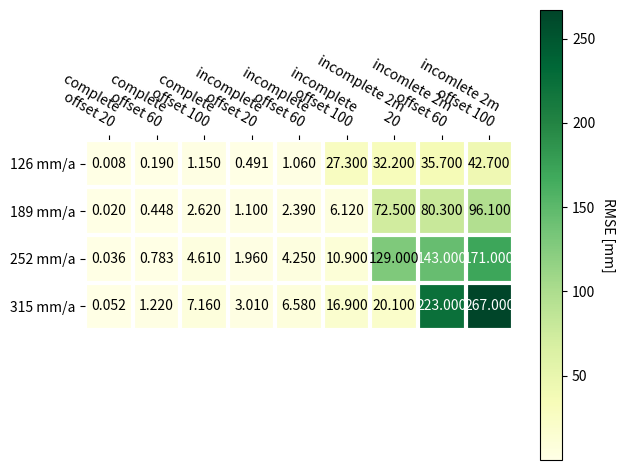

Source code (Python):
import numpy as np
import matplotlib
import matplotlib.pyplot as plt
# sphinx_gallery_thumbnail_number = 2

vegetables = ["126 mm/a", "189 mm/a", "252 mm/a", "315 mm/a"]
farmers = ["complete \n offset 20", "complete \n offset 60", "complete \n offset 100",
           "incomplete \n offset 20", "incomplete \n offset 60", "incomplete \n offset 100",
           "incomplete 2m \n 20", "incomlete 2m \n offset 60", "incomlete 2m \n offset 100"]

harvest = np.array([[7.91E-03,	1.90E-01,	1.15E+00,	4.91E-01,	1.06E+00,	2.73E+01,	3.22E+01,	3.57E+01,	4.27E+01],
[2.03E-02,	4.48E-01,	2.62E+00,	1.10E+00,	2.39E+00,	6.12E+00,	7.25E+01,	8.03E+01,	9.61E+01],
[3.58E-02,	7.83E-01,	4.61E+00,	1.96E+00,	4.25E+00,	1.09E+01,	1.29E+02,	1.43E+02,	1.71E+02],
[5.25E-02,	1.22E+00,	7.16E+00,	3.01E+00,	6.58E+00,	1.69E+01,	2.01E+01,	2.23E+02,	2.67E+02]])


def heatmap(data, row_labels, col_labels, ax=None,
            cbar_kw={}, cbarlabel="", **kwargs):
    """
    Create a heatmap from a numpy array and two lists of labels.

    Arguments:
        data       : A 2D numpy array of shape (N,M)
        row_labels : A list or array of length N with the labels
                     for the rows
        col_labels : A list or array of length M with the labels
                     for the columns
    Optional arguments:
        ax         : A matplotlib.axes.Axes instance to which the heatmap
                     is plotted. If not provided, use current axes or
                     create a new one.
        cbar_kw    : A dictionary with arguments to
                     :meth:`matplotlib.Figure.colorbar`.
        cbarlabel  : The label for the colorbar
    All other arguments are directly passed on to the imshow call.
    """

    if not ax:
        ax = plt.gca()

    # Plot the heatmap
    im = ax.imshow(data, **kwargs)

    # Create colorbar
    cbar = ax.figure.colorbar(im, ax=ax, **cbar_kw)
    cbar.ax.set_ylabel(cbarlabel, rotation=-90, va="bottom")

    # We want to show all ticks...
    ax.set_xticks(np.arange(data.shape[1]))
    ax.set_yticks(np.arange(data.shape[0]))
    # ... and label them with the respective list entries.
    ax.set_xticklabels(col_labels)
    ax.set_yticklabels(row_labels)

    # Let the horizontal axes labeling appear on top.
    ax.tick_params(top=True, bottom=False,
                   labeltop=True, labelbottom=False)

    # Rotate the tick labels and set their alignment.
    plt.setp(ax.get_xticklabels(), rotation=-30, ha="right",
             rotation_mode="anchor")

    # Turn spines off and create white grid.
    for edge, spine in ax.spines.items():
        spine.set_visible(False)

    ax.set_xticks(np.arange(data.shape[1]+1)-.5, minor=True)
    ax.set_yticks(np.arange(data.shape[0]+1)-.5, minor=True)
    ax.grid(which="minor", color="w", linestyle='-', linewidth=3)
    ax.tick_params(which="minor", bottom=False, left=False)

    return im, cbar


def annotate_heatmap(im, data=None, valfmt="{x:.2f}",
                     textcolors=["black", "white"],
                     threshold=None, **textkw):
    """
    A function to annotate a heatmap.

    Arguments:
        im         : The AxesImage to be labeled.
    Optional arguments:
        data       : Data used to annotate. If None, the image's data is used.
        valfmt     : The format of the annotations inside the heatmap.
                     This should either use the string format method, e.g.
                     "$ {x:.2f}", or be a :class:`matplotlib.ticker.Formatter`.
        textcolors : A list or array of two color specifications. The first is
                     used for values below a threshold, the second for those
                     above.
        threshold  : Value in data units according to which the colors from
                     textcolors are applied. If None (the default) uses the
                     middle of the colormap as separation.

    Further arguments are passed on to the created text labels.
    """

    if not isinstance(data, (list, np.ndarray)):
        data = im.get_array()

    # Normalize the threshold to the images color range.
    if threshold is not None:
        threshold = im.norm(threshold)
    else:
        threshold = im.norm(data.max())/2.

    # Set default alignment to center, but allow it to be
    # overwritten by textkw.
    kw = dict(horizontalalignment="center",
              verticalalignment="center")
    kw.update(textkw)

    # Get the formatter in case a string is supplied
    if isinstance(valfmt, str):
        valfmt = matplotlib.ticker.StrMethodFormatter(valfmt)

    # Loop over the data and create a `Text` for each "pixel".
    # Change the text's color depending on the data.
    texts = []
    for i in range(data.shape[0]):
        for j in range(data.shape[1]):
            kw.update(color=textcolors[im.norm(data[i, j]) > threshold])
            text = im.axes.text(j, i, valfmt(data[i, j], None), **kw)
            texts.append(text)

    return texts


fig, ax = plt.subplots()

im, cbar = heatmap(harvest, vegetables, farmers, ax=ax,
                   cmap="YlGn", cbarlabel="RMSE [mm]")
#YlGn
#texts = annotate_heatmap(im, valfmt="{x:.1f} t")
texts = annotate_heatmap(im, valfmt="{x:.3f}")

fig.tight_layout()
plt.show()